Run: headless pygame with SDL's dummy video driver; simulated clock (each Clock.tick advances the game by its frame time, no real sleeping); random seed 0; keys injected as events and as key.get_pressed() state; no mouse input.
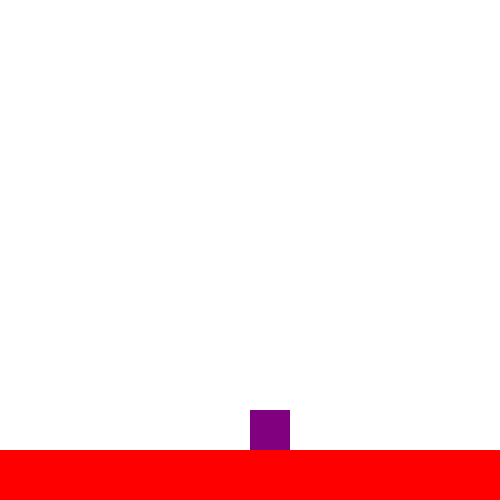
Frame 1 of 4 · flips 1–60 · no input
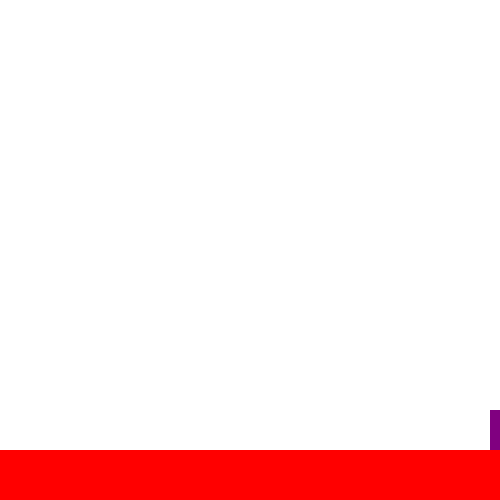
Frame 2 of 4 · flips 61–180 · tapped SPACE, RETURN · held RIGHT (→), D
Frame 3 of 4 · flips 181–300 · held DOWN (↓), S · screen unchanged from frame 2, image omitted
Frame 4 of 4 · flips 301–420 · held LEFT (←), A, UP (↑), W · screen same as frame 1, image omitted

The pygame program that drew these frames:

import pygame
import sys

# Initialize everything
pygame.init()
screen_width = 500
screen_height = 500
screen = pygame.display.set_mode((screen_width, screen_height))
clock = pygame.time.Clock()
clock.tick(60)

# Initialize floor
floor_height = 50
red = (255, 0, 0)
floor_rectangle = pygame.Rect(0, screen_height - floor_height, screen_width, floor_height)

# Initialize player
player_size = 40
player_x = 250
player_y = screen_height - floor_height - player_size

purple = (128,0,128)
rectangle = pygame.Rect(player_x, player_y, player_size, player_size)

# Create the clock to control the frame rate
clock = pygame.time.Clock()

def handle_movement(key):
	x_movement = 0
	y_movement = 0
	step = 2

	if key[pygame.K_LEFT] or key[pygame.K_a]:
		x_movement -= step
	if key[pygame.K_RIGHT] or key[pygame.K_d]:
		x_movement += step
	
	rectangle.move_ip(x_movement, y_movement)

def handle_quit():
	for event in pygame.event.get():
		if event.type == pygame.QUIT:
			running = False
			pygame.quit()
			break

def handle_keys():
	key = pygame.key.get_pressed()
	handle_movement(key)


running = True
while running:

	# Draw everything
	# First the background
	screen.fill((255, 255, 255))

	# TODO: create function `draw` to encapsulate this behavior
	# Draw everything
	pygame.draw.rect(screen, red, floor_rectangle)
	pygame.draw.rect(screen, purple, rectangle)

	# Then flip the screen!
	pygame.display.flip()

	handle_quit()
	handle_keys()

	clock.tick(200)
